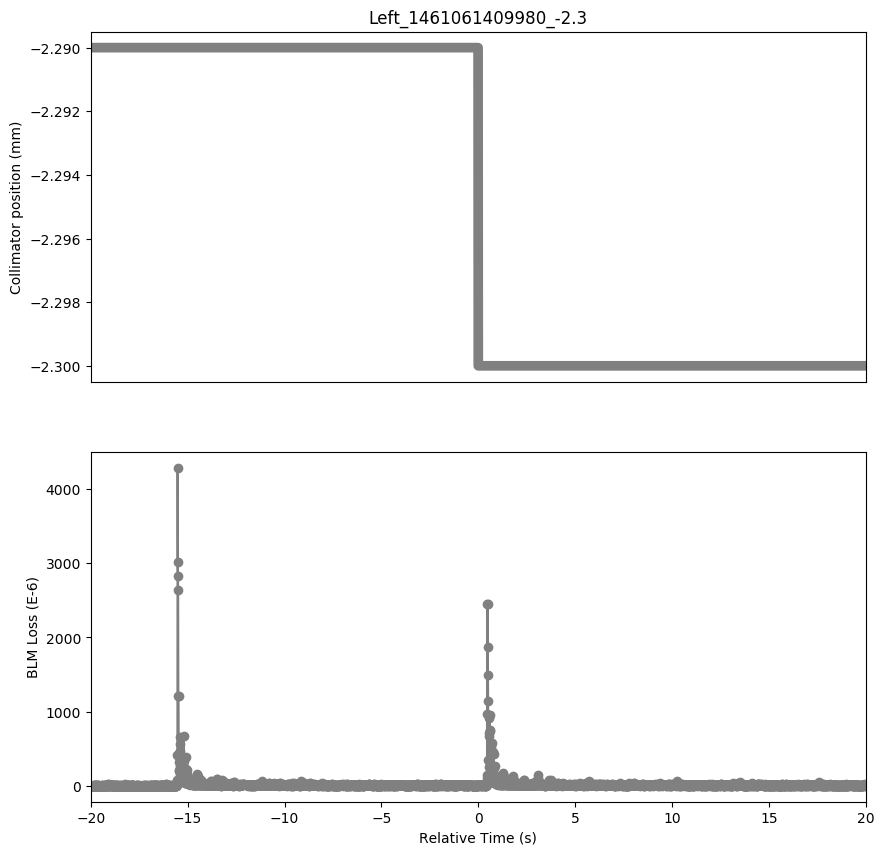

Values plotted in this chart, from the file beside it:
Timestamp, position, BLMTI.06L5.B2E10_TCL.6L5.B2
1461061389980, -2.29, 7.240000000000001e-07
1461061389990, -2.29, 2.1719999999999997e-06
1461061390000, -2.29, 2.5340000000000002e-06
1461061390010, -2.29, 2.5340000000000002e-06
1461061390020, -2.29, 2.1719999999999997e-06
1461061390030, -2.29, 1.81e-06
1461061390040, -2.29, 1.81e-06
1461061390050, -2.29, 2.1719999999999997e-06
1461061390060, -2.29, 2.1719999999999997e-06
1461061390070, -2.29, 4.706e-06
1461061390080, -2.29, 3.258e-06
1461061390090, -2.29, 2.5340000000000002e-06
1461061390100, -2.29, 1.4480000000000002e-06
1461061390110, -2.29, 1.81e-06
1461061390120, -2.29, 1.81e-06
1461061390130, -2.29, 1.81e-06
1461061390140, -2.29, 3.982e-06
1461061390150, -2.29, 2.8960000000000003e-06
1461061390160, -2.29, 3.982e-06
1461061390170, -2.29, 4.343999999999999e-06
1461061390180, -2.29, 5.43e-06
1461061390190, -2.29, 5.792000000000001e-06
1461061390200, -2.29, 4.706e-06
1461061390210, -2.29, 3.62e-06
1461061390220, -2.29, 2.5340000000000002e-06
1461061390230, -2.29, 2.8960000000000003e-06
1461061390240, -2.29, 2.8960000000000003e-06
1461061390250, -2.29, 6.516e-06
1461061390260, -2.29, 4.706e-06
1461061390270, -2.29, 3.62e-06
1461061390280, -2.29, 2.8960000000000003e-06
1461061390290, -2.29, 4.343999999999999e-06
1461061390300, -2.29, 2.8960000000000003e-06
1461061390310, -2.29, 3.982e-06
1461061390320, -2.29, 4.343999999999999e-06
1461061390330, -2.29, 9.05e-06
1461061390340, -2.29, 5.0680000000000004e-06
1461061390350, -2.29, 6.516e-06
1461061390360, -2.29, 3.258e-06
1461061390370, -2.29, 4.343999999999999e-06
1461061390380, -2.29, 3.258e-06
1461061390390, -2.29, 3.62e-06
1461061390400, -2.29, 1.0859999999999999e-06
1461061390410, -2.29, 1.81e-06
1461061390420, -2.29, 3.982e-06
1461061390430, -2.29, 3.258e-06
1461061390440, -2.29, 3.258e-06
1461061390450, -2.29, 2.1719999999999997e-06
1461061390460, -2.29, 2.5340000000000002e-06
1461061390470, -2.29, 2.1719999999999997e-06
1461061390480, -2.29, 3.258e-06
1461061390490, -2.29, 3.62e-06
1461061390500, -2.29, 2.8960000000000003e-06
1461061390510, -2.29, 3.62e-06
1461061390520, -2.29, 1.81e-06
1461061390530, -2.29, 1.4480000000000002e-06
1461061390540, -2.29, 1.81e-06
1461061390550, -2.29, 1.81e-06
1461061390560, -2.29, 1.81e-06
1461061390570, -2.29, 6.516e-06
... 3,926 more rows
